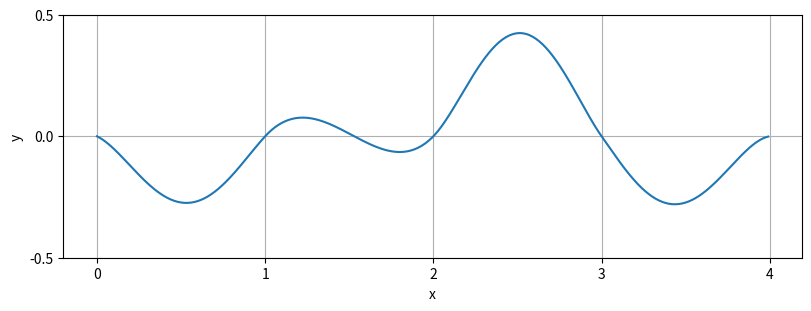

Python code for this plot:
import numpy as np
import matplotlib.pyplot as plt
from matplotlib.ticker import *

# initialize
N=256
gen = np.random.default_rng()
g=gen.uniform(-1,1,N+1)

#from test_gradients import test_gradients_1d
#g[0:10]=test_gradients_1d

def s(r):
    return 3.0*r**2-2*r**3

def perlin(x):
    x=x+4096 #to allow x to range from -4096
    x=x%N #to allow x to have no upper limit
    n=int(x) #decimal part
    r=x-int(x) #fractional part
    y0=g[n]*r
    y1=g[n+1]*(r-1)
    return y0*(1-s(r))+y1*s(r)

#plot data
x=np.arange(0,4,0.01)
y=[perlin(x) for x in x]

#plot
fig=plt.figure(figsize=(8,3),layout="constrained") # inch
ax=fig.add_subplot()
ax.plot(x,y)
ax.set_xlabel("x")
ax.set_ylabel("y")
ax.grid("on")
ax.set(ylim=(-0.5,0.5))
ax.xaxis.set_major_locator(MultipleLocator(base=1.0))
ax.yaxis.set_major_locator(MultipleLocator(base=0.5))
plt.savefig("perlin-1d-sample.svg")
plt.show()
